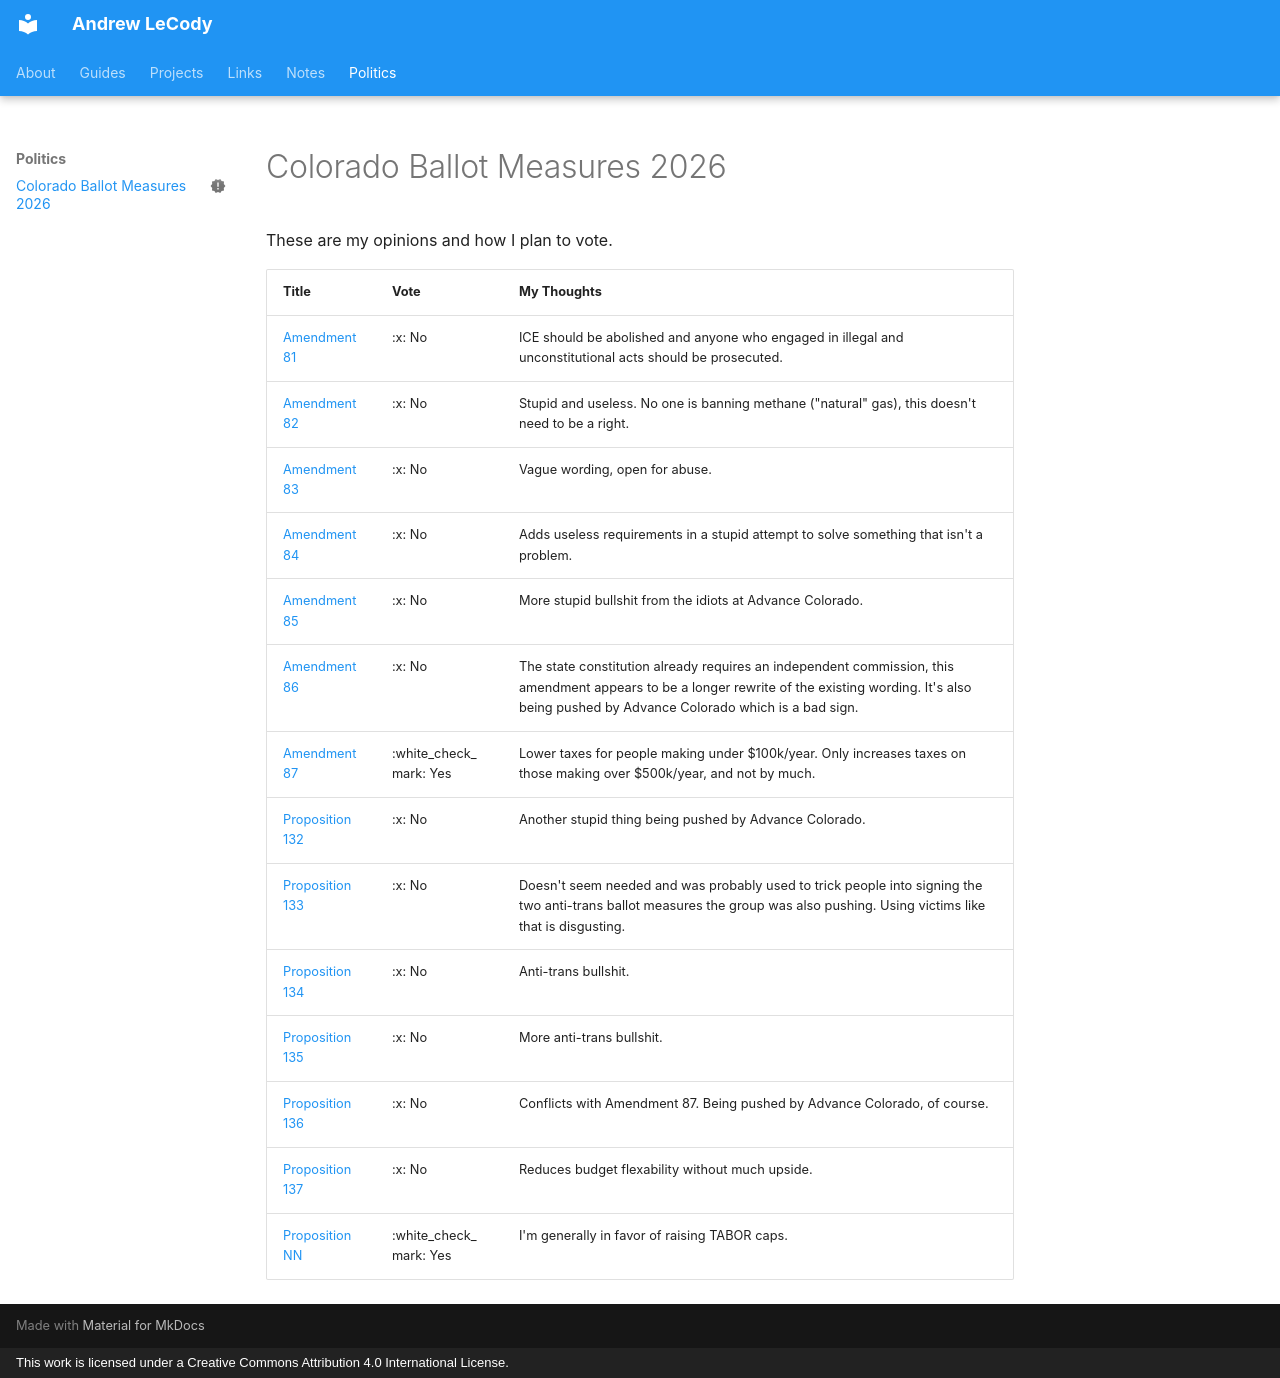

repository: aceat64/website · page: politics/co_ballot_measures_2026/index.html · generator: mkdocs · copyright: This work is licensed under a Creative Commons Attribution 4.0 International License.

---
status: new
---

# Colorado Ballot Measures 2026

These are my opinions and how I plan to vote.

| Title | Vote | My Thoughts |
| ----- | ---- | ----------- |
| [Amendment 81](https://ballotpedia.org/Colorado_Amendment_81,_Notification_of_U.S._Department_of_Homeland_Security_for_Certain_Criminal_Charges_and_Immigration_Status_Initiative_(2026)) | :x: No | ICE should be abolished and anyone who engaged in illegal and unconstitutional acts should be prosecuted. |
| [Amendment 82](https://ballotpedia.org/Colorado_Amendment_82,_Right_to_Purchase_and_Sell_Natural_Gas_for_Cooking_or_Heating_in_Homes_and_Businesses_Amendment_(2026)) | :x: No | Stupid and useless. No one is banning methane ("natural" gas), this doesn't need to be a right. |
| [Amendment 83](https://ballotpedia.org/Colorado_Amendment_83,_Right_to_Hunt_and_Fish_Amendment_(2026)) | :x: No | Vague wording, open for abuse. |
| [Amendment 84](https://ballotpedia.org/Colorado_Amendment_84,_Require_Voter_Identification_Number_for_Mail-In_Ballots_Initiative_(2026)) | :x: No | Adds useless requirements in a stupid attempt to solve something that isn't a problem. |
| [Amendment 85](https://ballotpedia.org/Colorado_Amendment_85,_Require_Plain_Language_and_Eighth-Grade_Reading_Level_for_Ballot_Measures_Initiative_(2026)) | :x: No | More stupid bullshit from the idiots at Advance Colorado. |
| [Amendment 86](https://ballotpedia.org/Colorado_Amendment_86,_Require_Commission_and_Supreme_Court_Approval_for_Mid-Decade_Congressional_Redistricting_Initiative_(2026)) | :x: No | The state constitution already requires an independent commission, this amendment appears to be a longer rewrite of the existing wording. It's also being pushed by Advance Colorado which is a bad sign. |
| [Amendment 87](https://ballotpedia.org/Colorado_Amendment_87,_Establish_Graduated_Income_Tax_and_Dedicate_New_Revenue_to_Education,_Healthcare,_and_Childcare_Initiative_(2026)) | :white_check_mark: Yes | Lower taxes for people making under $100k/year. Only increases taxes on those making over $500k/year, and not by much. |
| [Proposition 132](https://ballotpedia.org/Colorado_Proposition_132,_Penalties_for_Fentanyl_Sale_and_Possession_Initiative_(2026)) | :x: No | Another stupid thing being pushed by Advance Colorado. |
| [Proposition 133](https://ballotpedia.org/Colorado_Proposition_133,_Require_Life_in_Prison_for_Human_Trafficking_of_Minors_Measure_(2026)) | :x: No | Doesn't seem needed and was probably used to trick people into signing the two anti-trans ballot measures the group was also pushing. Using victims like that is disgusting. |
| [Proposition 134](https://ballotpedia.org/Colorado_Proposition_134,_Sex_Requirement_for_School_and_College_Sports_Initiative_(2026)) | :x: No | Anti-trans bullshit. |
| [Proposition 135](https://ballotpedia.org/Colorado_Proposition_135,_Prohibit_Surgeries_for_Treatment_in_Response_to_Minors%27_Perception_of_Sex_or_Gender_Measure_(2026)) | :x: No | More anti-trans bullshit. |
| [Proposition 136](https://ballotpedia.org/Colorado_Proposition_136,_Establish_4.4%25_Cap_on_Individual_and_Corporate_Income_Tax_Rates_Initiative_(2026)) | :x: No | Conflicts with Amendment 87. Being pushed by Advance Colorado, of course. |
| [Proposition 137](https://ballotpedia.org/Colorado_Proposition_137,_Retain_Sporting_Goods_Sales_Tax_Revenue_for_Conservation_and_Wildfire_Prevention_Fund_Initiative_(2026)) | :x: No | Reduces budget flexability without much upside. |
| [Proposition NN](https://ballotpedia.org/Colorado_Proposition_NN,_TABOR_Revenue_Cap_Increase_for_K-12_Education_Measure_(2026)) | :white_check_mark: Yes | I'm generally in favor of raising TABOR caps. |
